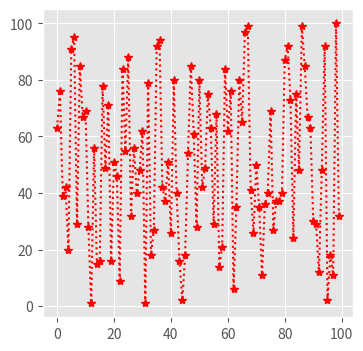

The matplotlib source for this figure:
import matplotlib.pyplot as plt
import random as rd

x = [i for i in range(100)]
y1 = [rd.randint(0,100) for _ in range(100)]
plt.style.use("ggplot")
fig,ax = plt.subplots(1,1,figsize=(4,4))
ax.plot(x,y1,linestyle=":",marker="*",color="red")
plt.show()
